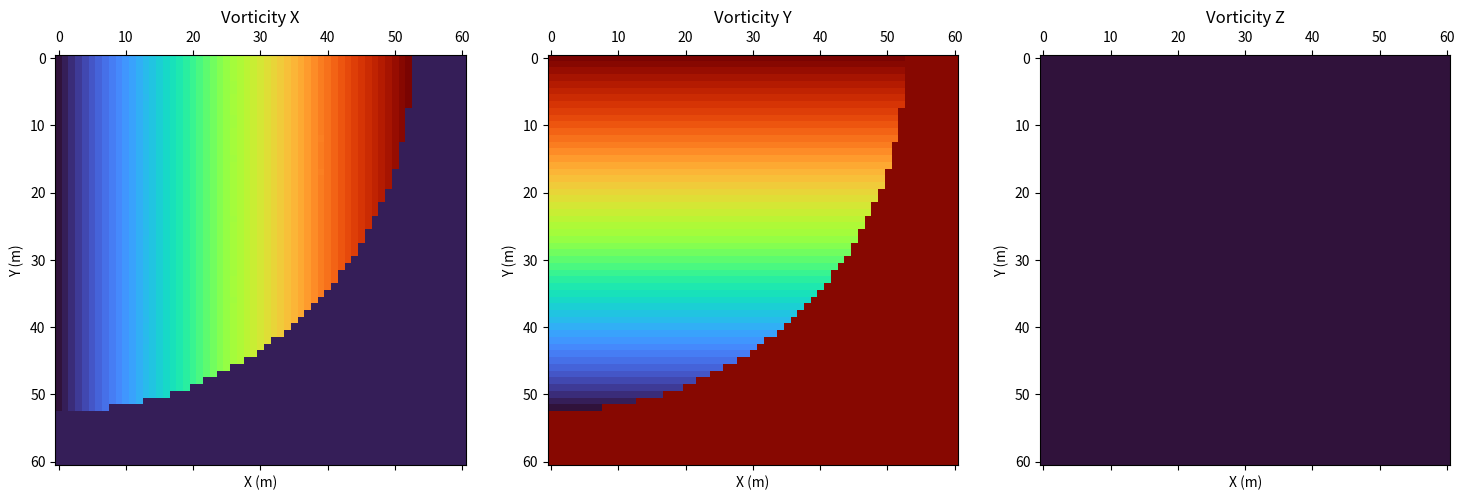
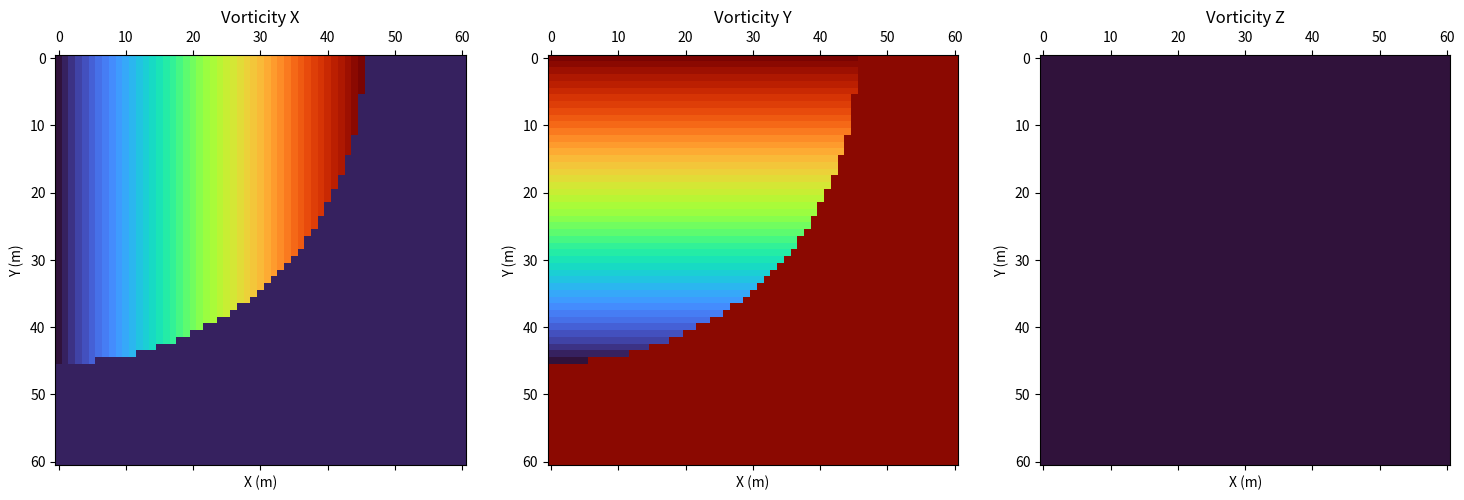

Reproduce these figures in Python, in order.
import numpy as np

def fUi_HillsVortex_1(CP, a, us, z0):    
    """

    Args:
        CP (_type_): Control Point
        a: The radius of the sphere 
        us: The constant free stream velocity far away from the sphere
        z0: The z-coordinate of the sphere center

    Returns:
        _type_: _description_
    """
    # Unpacking control point
    x, y, z = CP
    
    # Adjust z by z0
    z -= z0
    
    # Compute distances
    r3d = np.sqrt(x**2 + y**2 + z**2)
    rho = np.sqrt(x**2 + y**2)
    
    # Initialize vectors
    e_phi = np.zeros(3, dtype=np.float64)
    e_rho = np.zeros(3, dtype=np.float64)
    
    # Tangential and radial coordinates
    if rho/a < 1e-12:
        e_phi[:] = 0.0
        e_rho[:] = 0.0
    else:
        e_phi[0] = -y / rho
        e_phi[1] = x / rho
        e_rho[0] = x / rho
        e_rho[1] = y / rho
    
    if r3d < a:
        # Inside the sphere
        uz = 3.0/5.0 * us * (1.0 - (2.0 * rho**2 + z**2) / a**2) + 2.0/5.0 * us
        urho = 3.0/5.0 * us * (rho * z) / a**2
        om_phi = 3.0 * us * rho / a**2
        defm_phi = 9.0/5.0 * us**2 / a**2 * rho * z
        Grad = np.zeros(9, dtype=np.float64)
    else:
        # Outside the sphere
        uz = 2.0/5.0 * us * (a**2 / (z**2 + rho**2))**(5.0/2.0) * (2.0 * z**2 - rho**2) / (2.0 * a**2)
        urho = 3.0/5.0 * us * rho * z / a**2 * (a**2 / (z**2 + rho**2))**(5.0/2.0)
        om_phi = 0.0
        defm_phi = 0.0
        Grad = np.zeros(9, dtype=np.float64)
    
    # Induced velocity
    Uind = np.zeros(3, dtype=np.float64)
    Uind[0] = urho * e_rho[0]
    Uind[1] = urho * e_rho[1]
    Uind[2] = uz
    
    # Deformation
    Defm = np.zeros(3, dtype=np.float64)
    Defm[0] = defm_phi * e_phi[0]
    Defm[1] = defm_phi * e_phi[1]
    
    # Vorticity
    Vort = np.zeros(3, dtype=np.float64)
    Vort[0] = om_phi * e_phi[0]
    Vort[1] = om_phi * e_phi[1]
    
    return Uind, Grad, Defm, Vort

def hill_assign(NN, NN_bl, Xbound, Dpm, neqpm, a=1.0, us=-1.0, z0=0.0):
    # Initialize RHS array
    RHS_pm_bl = np.zeros((neqpm, NN_bl[3] - NN_bl[0] + 1, NN_bl[4] - NN_bl[1] + 1, NN_bl[5] - NN_bl[2] + 1), dtype=float) 
    # Allocate analytic_sol
    analytic_sol = np.zeros((6, NN[0], NN[1], NN[2]))

    # Main computation loop
    for k in range(NN_bl[2], NN_bl[5]):
        for j in range(NN_bl[1], NN_bl[4]):
            for i in range(NN_bl[0], NN_bl[3]):
                CP = np.array([Xbound[0] + (i - 1) * Dpm[0], 
                               Xbound[1] + (j - 1) * Dpm[1], 
                               Xbound[2] + (k - 1) * Dpm[2]], dtype=float)
                
                Uind = np.zeros(3, dtype=float)
                Grad = np.zeros(9, dtype=float)
                Defm = np.zeros(3, dtype=float)
                Vort = np.zeros(3, dtype=float)

                # Call fUi_HillsVortex_1 function (assumed to be defined similarly in Python)
                Uind, Grad, Defm, Vort = fUi_HillsVortex_1(CP, a, us, z0)

                # print(i,j,k)
                # Update RHS_pm_bl with negative vorticity values
                RHS_pm_bl[:3, i, j, k] = -Vort[:3]

                # Store analytical solution
                analytic_sol[:3, i, j, k] = Uind
                analytic_sol[3:6, i, j, k] = Defm
    
    return analytic_sol, RHS_pm_bl

def hill_error(NN, NN_bl, Xbound, Dpm, SOL_pm, vel_pm, analytic_sol):
    # Initialize the error array
    error = np.zeros((7, NN[0], NN[1], NN[2]), dtype=float)
    velvrx_pm = vel_pm[0]
    velvry_pm = vel_pm[1]
    velvrz_pm = vel_pm[2]

    max_err = np.zeros(7, dtype=float)
    mean_err = np.zeros(7, dtype=float)

    # Main computation loop
    for k in range(NN_bl[2] + 1, NN_bl[5]):
        for j in range(NN_bl[1] + 1, NN_bl[4]):
            for i in range(NN_bl[0] + 1, NN_bl[3]):
                CP = np.array([Xbound[0] + (i - 1) * Dpm[0], 
                               Xbound[1] + (j - 1) * Dpm[1], 
                               Xbound[2] + (k - 1) * Dpm[2]], dtype=float)

                error[0, i, j, k] = abs(velvrx_pm[i, j, k] - analytic_sol[0, i, j, k])
                error[1, i, j, k] = abs(velvry_pm[i, j, k] - analytic_sol[1, i, j, k])
                error[2, i, j, k] = abs(velvrz_pm[i, j, k] - analytic_sol[2, i, j, k])

                error[3, i, j, k] = abs(SOL_pm[0, i, j, k] - analytic_sol[3, i, j, k])
                error[4, i, j, k] = abs(SOL_pm[1, i, j, k] - analytic_sol[4, i, j, k])
                error[5, i, j, k] = abs(SOL_pm[2, i, j, k] - analytic_sol[5, i, j, k])

                vmag_num = np.sqrt(velvrx_pm[i, j, k]**2 + velvry_pm[i, j, k]**2 + velvrz_pm[i, j, k]**2)
                vmag_anal = np.sqrt(analytic_sol[0, i, j, k]**2 + analytic_sol[1, i, j, k]**2 + analytic_sol[2, i, j, k]**2)
                error[6, i, j, k] = abs(vmag_num - vmag_anal)

                max_err = np.maximum(max_err, error[:, i, j, k])
                mean_err += error[:, i, j, k]
    mean_err /= (NN[0] * NN[1] * NN[2])
    print(f'----Maximum Velocity Error-----: {max_err[6] * 100:.2f}%')
    print(f'----Mean Velocity Error-----: {mean_err[6] * 100:.2f}%')

# Example Usage
def main():
    import matplotlib.pyplot as plt
    sizing = 60
    NN = [sizing, sizing, sizing]  # Grid size
    NN_bl = [0,0,0, sizing, sizing, sizing]  # Block limits
    Xbound = [0.0, 0.0, 0.0, 1.0, 1.0, 1.0]  # Bounds in each direction
    Dpm = [(Xbound[3] - Xbound[0]) / (NN[0] - 1),
        (Xbound[4] - Xbound[1]) / (NN[1] - 1),
        (Xbound[5] - Xbound[2]) / (NN[2] - 1)]  # Grid spacing
    neqpm = 3  # Number of equations per grid point

    # Initialize the RHS_pm_bl array
    RHS_pm_bl = np.zeros((neqpm, NN[0], NN[1], NN[2]), dtype=float)

    # Call hill_assign to compute the fields
    analytic_sol , RHS_pm_bl = hill_assign(NN, NN_bl, Xbound, Dpm, neqpm)
    print("Hill vortex computation complete")
    # Extract the computed vorticity field from RHS_pm_bl
    vorticity_field = -RHS_pm_bl[:3]

    # hill_error(NN, NN_bl, Xbound, Dpm, SOL_pm, velvrx_pm, velvry_pm, velvrz_pm, analytic_sol)


    # Plotting the vorticity field
    # We'll plot a slice of the vorticity field at the mid-plane (z=0.5)
    for mid_index in [int(NN[2] / 2), int(NN[2] / 2) + 10]: 
        X, Y = np.meshgrid(np.linspace(Xbound[0], Xbound[3], NN[0]), np.linspace(Xbound[1], Xbound[4], NN[1]))
        fig, ax = plt.subplots(1, 3, figsize=(18, 6))

        # Vorticity components
        titles = ['Vorticity X', 'Vorticity Y', 'Vorticity Z']
        for i in range(3):
            # ax[i].contourf(X, Y, vorticity_field[i, :, :, mid_index], cmap='jet', levels=100)
            ax[i].matshow(vorticity_field[i, :, :, mid_index], cmap='turbo')
            #  Scatter the grid points
            ax[i].set_title(titles[i])
            ax[i].set_xlabel('X (m)')
            ax[i].set_ylabel('Y (m)')

        plt.show()

if __name__ == "__main__":
    main()